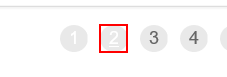
Task: Robotic Enterprise Framework
Workflow: Process

Step 1: click on the list item '"+in_TransactionItem+"'

Step 2: On Element Appear 'A  https://acme-test.ui...' on the element '"+in_TransactionItem.ToString+"' (no picture)

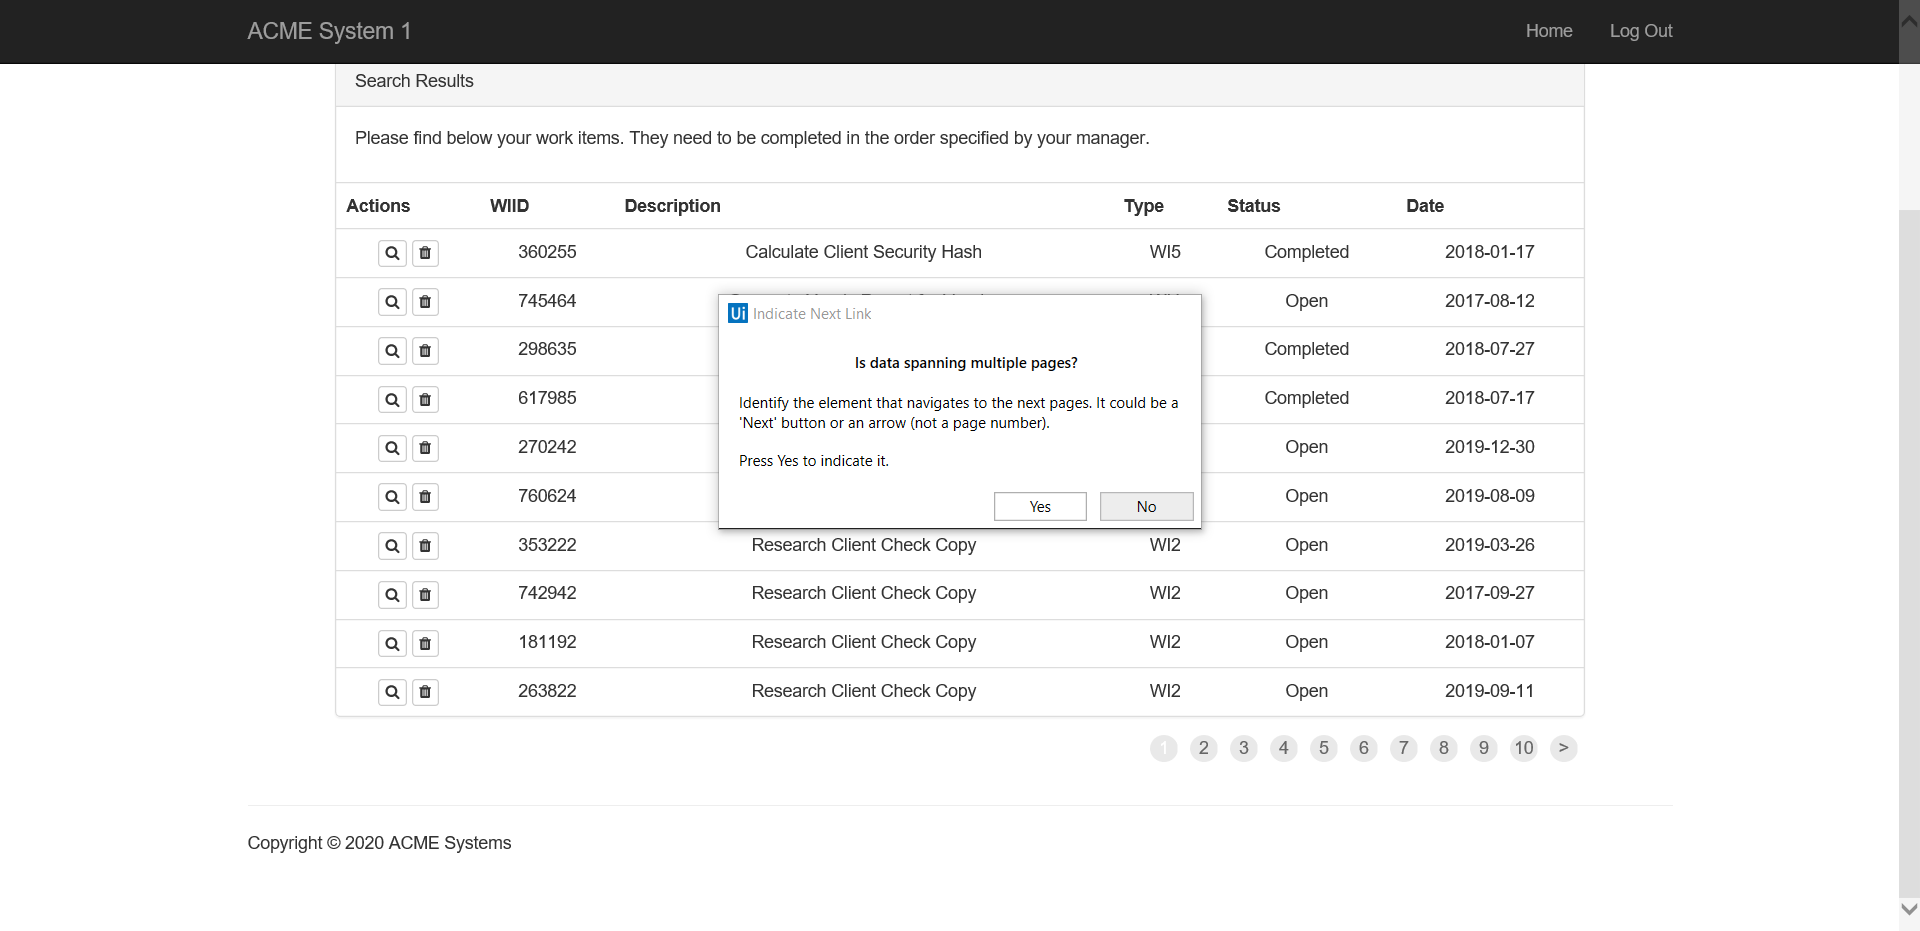
Step 3: Attach Browser 'ACMESyste Page' in window 'ACME System 1 - Work Items'

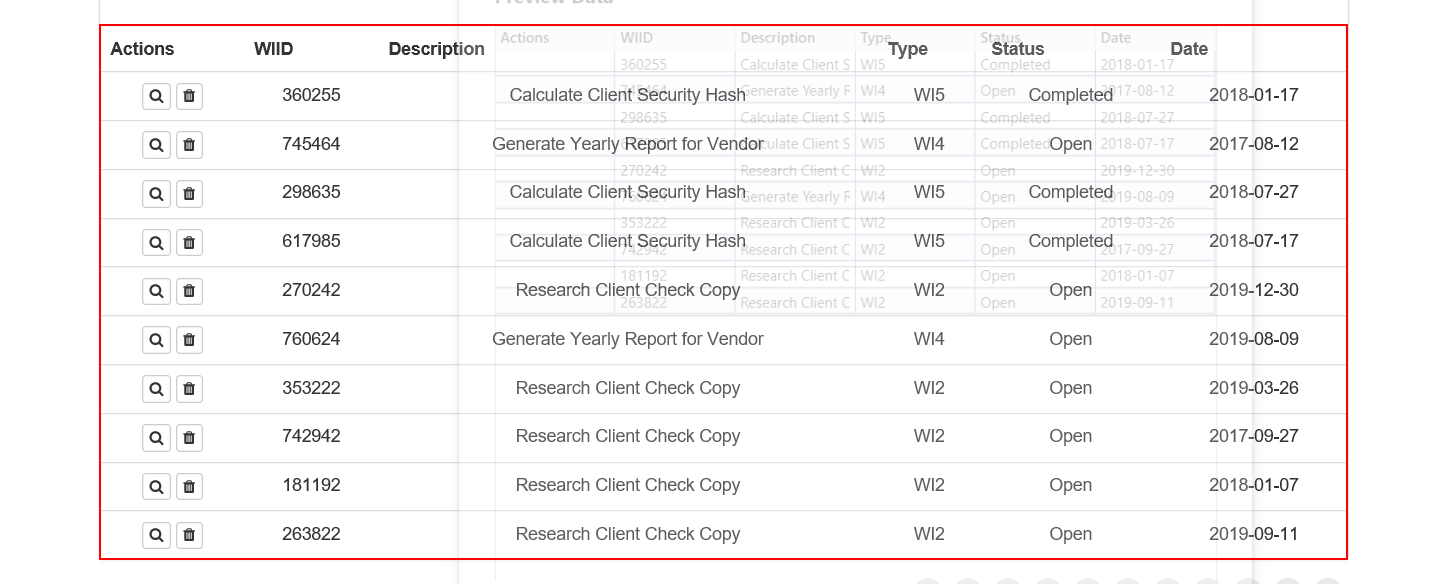
Step 4: get-text from the table